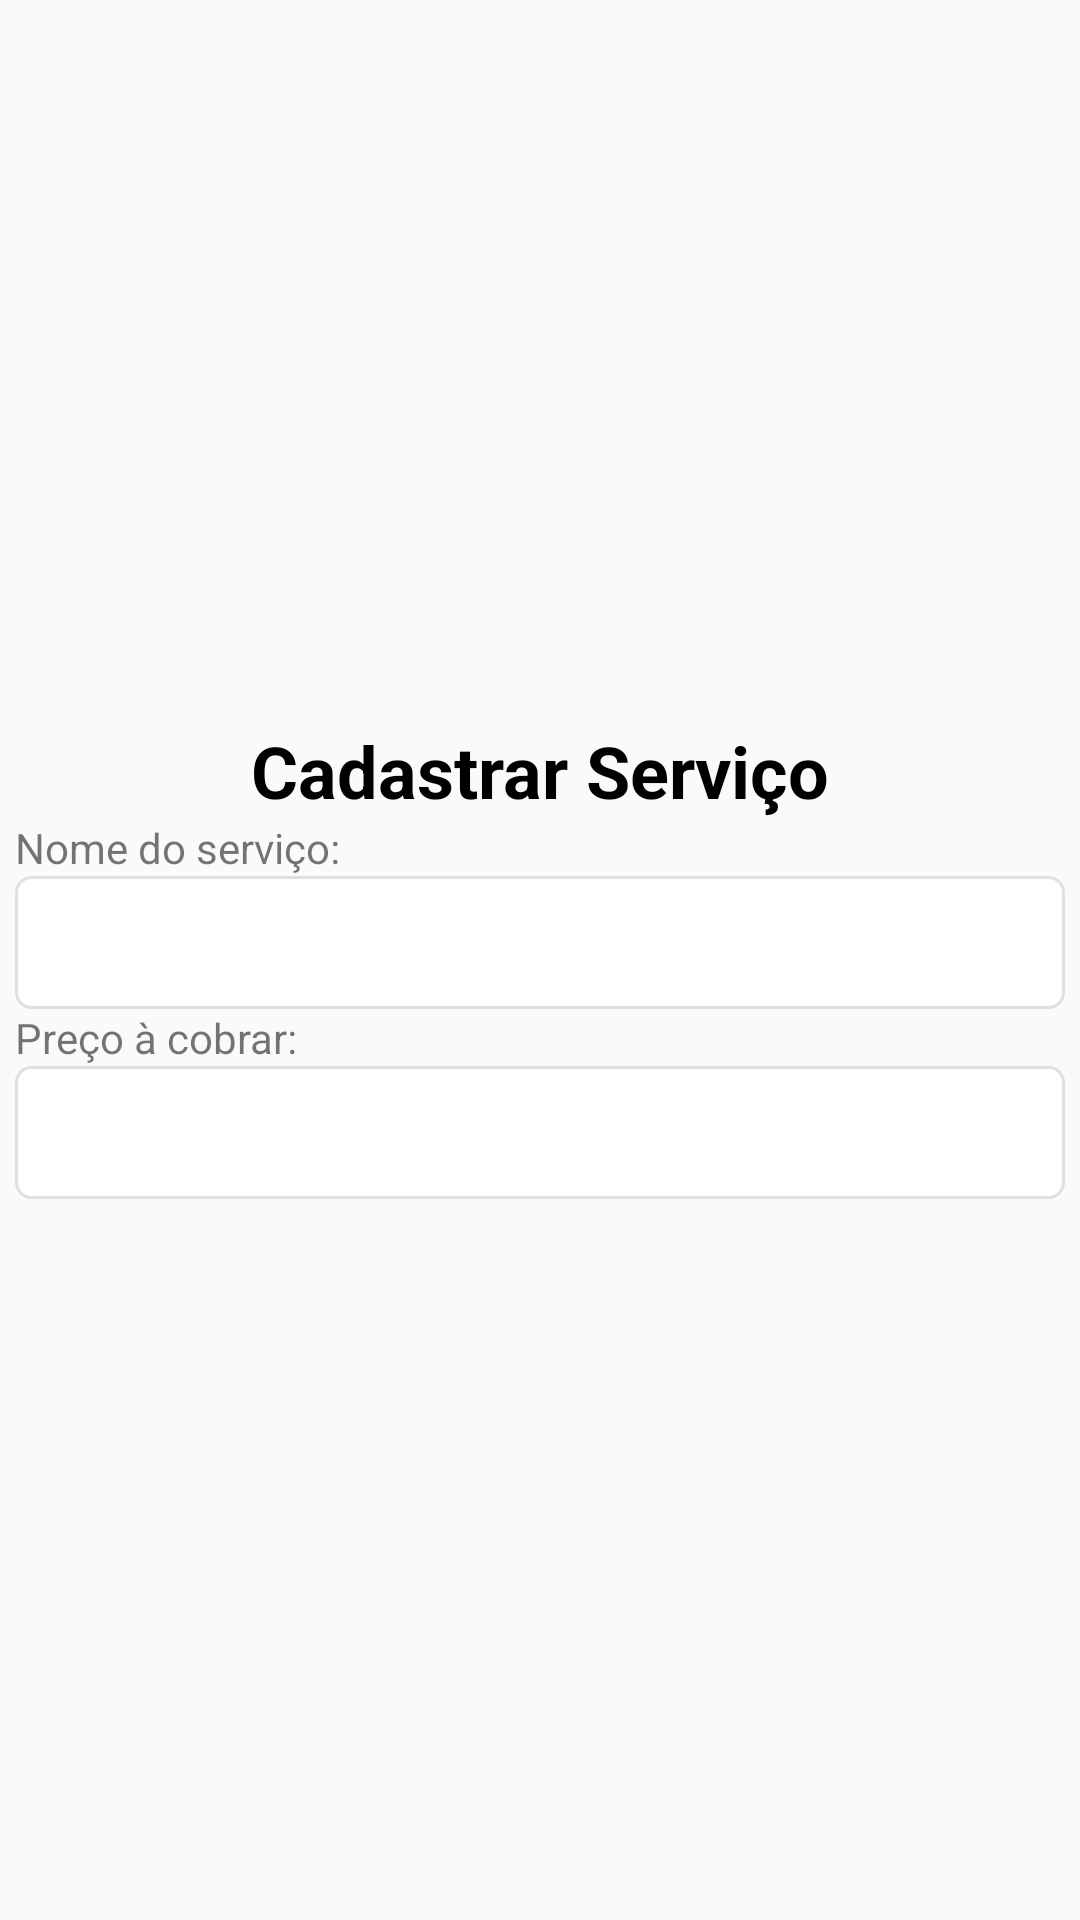

Here is an Android app screen rendered from its layout file. Give the layout XML and the strings, colors and styles it references.
<!-- AndroidManifest.xml: application theme Theme.GestorOS -->
<!-- res/layout/cadastrar_servico_dialog.xml -->
<?xml version="1.0" encoding="utf-8"?>
<androidx.constraintlayout.widget.ConstraintLayout xmlns:android="http://schemas.android.com/apk/res/android"
    xmlns:app="http://schemas.android.com/apk/res-auto"
    xmlns:tools="http://schemas.android.com/tools"
    android:layout_width="match_parent"
    android:layout_height="wrap_content"
    android:padding="5dp">

    <LinearLayout
        android:layout_width="match_parent"
        android:layout_height="wrap_content"
        android:orientation="vertical"
        app:layout_constraintBottom_toBottomOf="parent"
        app:layout_constraintEnd_toEndOf="parent"
        app:layout_constraintHorizontal_bias="0.5"
        app:layout_constraintStart_toStartOf="parent"
        app:layout_constraintTop_toTopOf="parent"
        app:layout_constraintVertical_bias="0.5">

        <TextView
            android:id="@+id/textView22"
            android:layout_width="match_parent"
            android:layout_height="wrap_content"
            android:text="Cadastrar Serviço"
            android:textAlignment="center"
            android:textColor="@color/black"
            android:textSize="24sp"
            android:textStyle="bold" />

        <TextView
            android:id="@+id/textView15"
            android:layout_width="match_parent"
            android:layout_height="wrap_content"
            android:text="Nome do serviço:" />

        <EditText
            android:id="@+id/nomeCreateServico"
            android:layout_width="match_parent"
            android:layout_height="wrap_content"
            android:background="@drawable/input_background"
            android:ems="10"
            android:inputType="text" />

        <TextView
            android:id="@+id/textView16"
            android:layout_width="match_parent"
            android:layout_height="wrap_content"
            android:text="Preço à cobrar:" />

        <EditText
            android:id="@+id/precoCreateServico"
            android:layout_width="match_parent"
            android:layout_height="wrap_content"
            android:background="@drawable/input_background"
            android:ems="10"
            android:inputType="number" />
    </LinearLayout>
</androidx.constraintlayout.widget.ConstraintLayout>
<!-- resources referenced by this layout -->
<resources>
  <color name="black">#FF000000</color>
  <!-- drawable input_background (drawable) -->
  <?xml version="1.0" encoding="utf-8"?>
  <shape xmlns:android="http://schemas.android.com/apk/res/android" android:shape="rectangle">
      <corners android:radius="5dp"/>
      <padding android:bottom="10dp" android:top="10dp" android:left="5dp" android:right="5dp"/>
      <stroke android:color="@color/light_gray" android:width="1dp"/>
      <solid android:color="@color/white"/>
  </shape>
  <style name="Theme.GestorOS" parent="Base.Theme.GestorOS" />
  <color name="light_gray">#E0E0E0</color>
  <color name="white">#FFFFFFFF</color>
  <style name="Base.Theme.GestorOS" parent="Theme.AppCompat.Light.NoActionBar">
          
          
          <item name="statusBarBackground">@color/green</item>
          <item name="android:statusBarColor">@color/green</item>
      </style>
  <color name="green">#4CAF50</color>
</resources>
